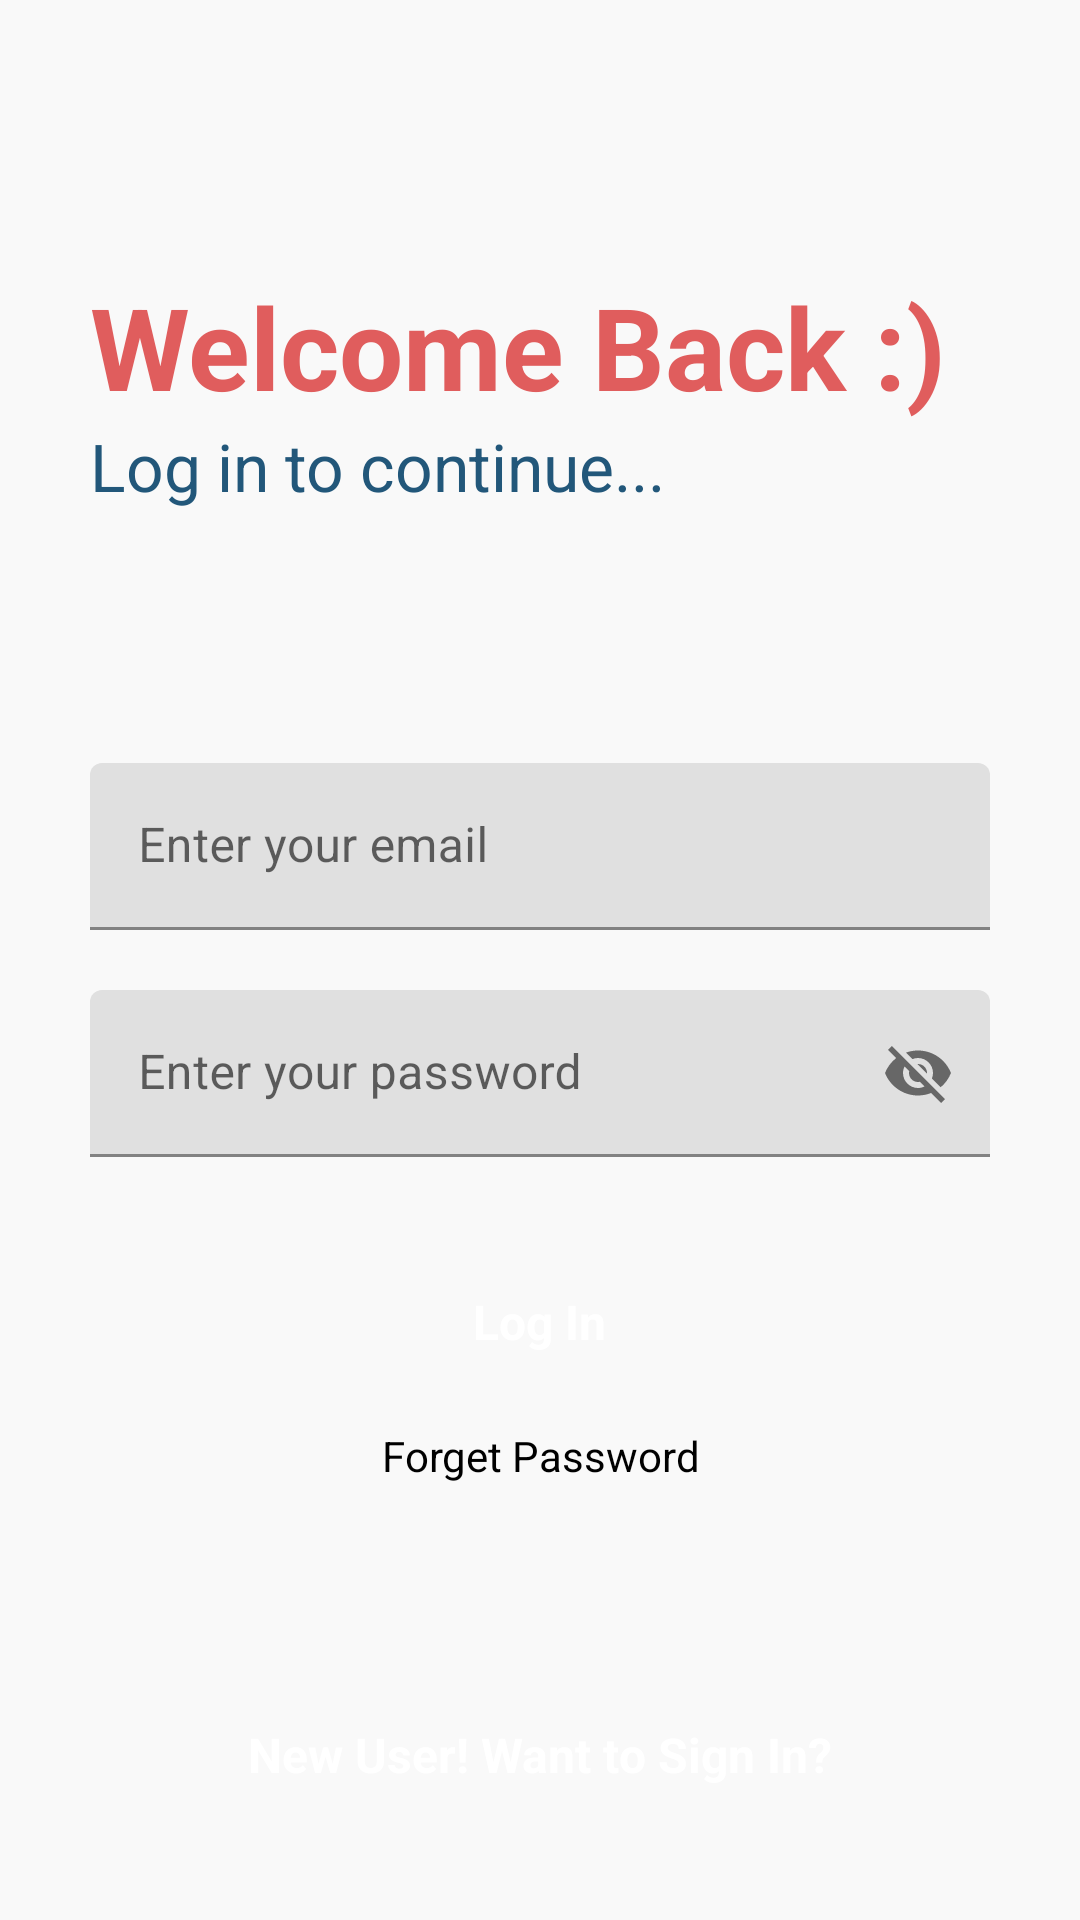

This screen was rendered from an Android layout file. Write that file and the resources it references.
<!-- AndroidManifest.xml: application theme Theme.NotepadApp -->
<!-- res/layout/activity_main.xml -->
<?xml version="1.0" encoding="utf-8"?>
<RelativeLayout xmlns:android="http://schemas.android.com/apk/res/android"
    xmlns:app="http://schemas.android.com/apk/res-auto"
    xmlns:tools="http://schemas.android.com/tools"
    android:layout_width="match_parent"
    android:layout_height="match_parent"
    android:background="#f9f9f9"
    tools:context=".MainActivity">

    <ProgressBar
        android:layout_width="wrap_content"
        android:layout_height="wrap_content"
        android:layout_below="@id/gotoforgotpassword"
        android:layout_centerHorizontal="true"
        android:visibility="invisible"
        android:id="@+id/progressbarofmainactivity"
        android:layout_marginTop="10dp">
    </ProgressBar>

    <RelativeLayout
        android:layout_width="match_parent"
        android:layout_height="wrap_content"
        android:id="@+id/centerline"
        android:layout_centerInParent="true">

    </RelativeLayout>

    <LinearLayout
        android:layout_width="match_parent"
        android:layout_height="wrap_content"
        android:layout_marginLeft="30dp"
        android:layout_marginRight="30dp"
        android:layout_above="@id/centerline"
        android:layout_marginBottom="150dp"
        android:orientation="vertical">

        <TextView
            android:layout_width="match_parent"
            android:layout_height="wrap_content"
            android:text="Welcome Back :)"
            android:textSize="38sp"
            android:textColor="#E05D5D"
            android:textStyle="bold">

        </TextView>

        <TextView
            android:layout_width="match_parent"
            android:layout_height="wrap_content"
            android:text="Log in to continue..."
            android:textSize="22sp"
            android:textColor="#22577A">

        </TextView>
    </LinearLayout>

    <com.google.android.material.textfield.TextInputLayout
        android:layout_width="match_parent"
        android:layout_height="wrap_content"
        android:layout_above="@+id/centerline"
        android:layout_marginBottom="10dp"
        android:id="@+id/email"
        android:layout_marginRight="30dp"
        android:layout_marginLeft="30dp"
        >
        <EditText
            android:layout_width="match_parent"
            android:layout_height="wrap_content"
            android:id="@+id/loginemail"
            android:hint="Enter your email"
            android:inputType="textEmailAddress">

        </EditText>
    </com.google.android.material.textfield.TextInputLayout>

    <com.google.android.material.textfield.TextInputLayout
        android:layout_width="match_parent"
        android:layout_height="wrap_content"
        android:layout_below="@+id/centerline"
        android:layout_marginTop="10dp"
        android:id="@+id/password"
        android:layout_marginRight="30dp"
        android:layout_marginLeft="30dp"
        app:passwordToggleEnabled="true"
        >
        <EditText
            android:layout_width="match_parent"
            android:layout_height="wrap_content"
            android:id="@+id/loginpassword"
            android:hint="Enter your password">
        </EditText>

    </com.google.android.material.textfield.TextInputLayout>

    <RelativeLayout
        android:id="@+id/login"
        android:layout_width="match_parent"
        android:layout_height="50dp"
        android:layout_below="@id/password"
        android:layout_marginLeft="30dp"
        android:layout_marginTop="30dp"
        android:layout_marginRight="30dp"
        android:background="@drawable/button_design">

        <TextView
            android:layout_width="wrap_content"
            android:layout_height="wrap_content"
            android:layout_centerInParent="true"
            android:layout_marginStart="8dp"
            android:text="Log In"
            android:textColor="@color/white"
            android:textSize="16sp"
            android:textStyle="bold">

        </TextView>
    </RelativeLayout>

    <TextView
        android:layout_width="match_parent"
        android:layout_height="wrap_content"
        android:layout_below="@id/login"
        android:layout_marginLeft="20dp"
        android:layout_marginTop="10dp"
        android:layout_marginRight="20dp"
        android:text="Forget Password"
        android:textAlignment="center"
        android:id="@+id/gotoforgotpassword"
        android:textColor="@color/black">

    </TextView>

    <RelativeLayout
        android:id="@+id/gotosignup"
        android:layout_width="match_parent"
        android:layout_height="50dp"
        android:layout_alignParentBottom="true"
        android:layout_marginLeft="30dp"
        android:layout_marginRight="30dp"
        android:layout_marginBottom="30dp"
        android:background="@drawable/button_design">

        <TextView
            android:layout_width="wrap_content"
            android:layout_height="wrap_content"
            android:layout_centerInParent="true"
            android:layout_marginStart="8dp"
            android:text="New User! Want to Sign In?"
            android:textColor="@color/white"
            android:textSize="16sp"
            android:textStyle="bold"></TextView>
    </RelativeLayout>

</RelativeLayout>
<!-- resources referenced by this layout -->
<resources>
  <color name="black">#FF000000</color>
  <color name="white">#FFFFFFFF</color>
  <style name="Theme.NotepadApp" parent="Theme.MaterialComponents.DayNight.DarkActionBar">
          
          <item name="colorPrimary">@color/purple_500</item>
          <item name="colorPrimaryVariant">@color/purple_700</item>
          <item name="colorOnPrimary">@color/white</item>
          
          <item name="colorSecondary">@color/teal_200</item>
          <item name="colorSecondaryVariant">@color/teal_700</item>
          <item name="colorOnSecondary">@color/black</item>
          
          <item name="android:statusBarColor" tools:targetApi="l">?attr/colorPrimaryVariant</item>
          
      </style>
  <color name="purple_500">#FF6200EE</color>
  <color name="purple_700">#FF3700B3</color>
  <color name="teal_200">#FF03DAC5</color>
  <color name="teal_700">#FF018786</color>
</resources>
